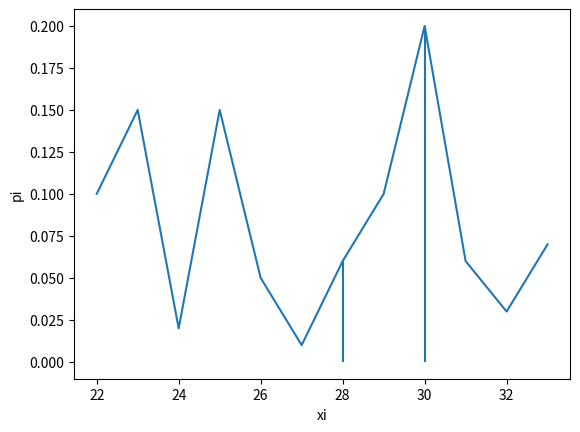

Python code for this plot: (Note: this script raises an exception after producing the figure.)
import matplotlib.pyplot as plt
import math

Fn = 'Данила'
ln = 'Хохлов'
Var = 22
N = len(Fn) + len(ln)
xi = [22, 23, 24, 25, 26, 27, 28, 29, 30, 31, 32, 33]
pi = [0.1, 0.15, 0.02, 0.15, 0.05, 0.01, 0.06, 0.1, 0.2, 0.06, 0.03, 0.07]
print(xi)
print(pi)
print(N)
#Проверяем верно ли все вывелось
s = sum(pi)
print(s)
if len(xi) == len(pi) and (sum(pi) == 1):
   print('размерность массивов одинакова')
   print('сумма вероятностей = 1')

M = sum([pi[i] * xi[i] for i in range(N)])
print('Матожидание', M)
D= sum([pi[i] * (xi[i] ** 2) for i in range(N)])- M ** 2
print('Дисперсия', D)
CKO = math.sqrt(D)
print('СКО', CKO)

fig, ax = plt.subplots(1) # от числа зависит сколько будет окон
plt.plot(xi,pi) # собственно откладываем по разным осям точки
plt.xlabel('xi') # называем оси
plt.ylabel('pi')
moda = max(pi)
Me = round(len(xi) / 2)
print('Мода распределения', moda)
print('медиана', Me)
plt.vlines(Me + Var, 0, pi[Me])
plt.vlines(pi.index(moda) + Var, 0, moda) #index показывает какой по счету будет величайшее число
plt.show()
fig. savefig('hohlov_UIR1/Функция плотности распределения.jpg')

a = []

#for i in range(0, len(xi)):
 # a.append(pi[n] + pi[i])
#fig, ax = plt.subplots(1) # от числа зависит сколько будет окон
#plt.plot(xi,a) # собственно откладываем по разным осям точки
#plt.xlabel('xi') # называем оси
#plt.ylabel('a')